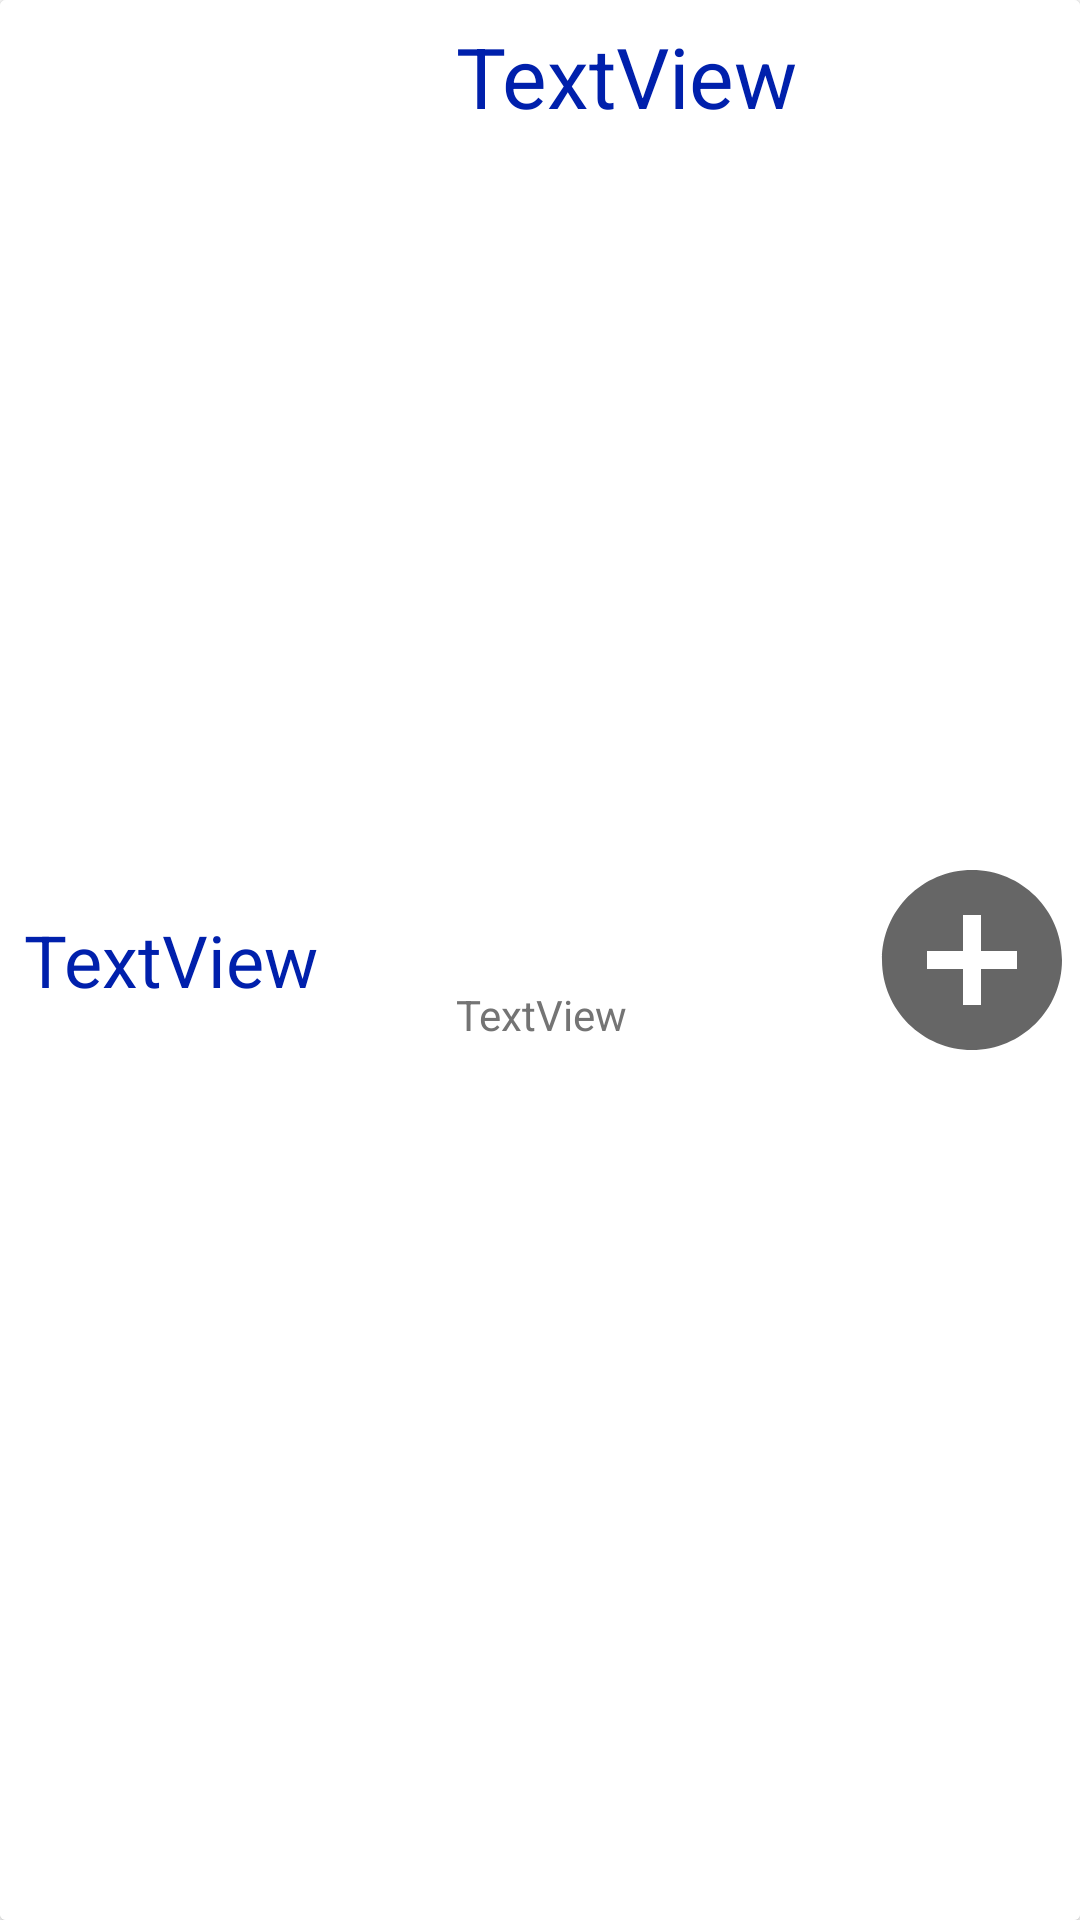

Here is an Android app screen rendered from its layout file. Give the layout XML and the strings, colors and styles it references.
<!-- AndroidManifest.xml: application theme Theme.CurrencyRates -->
<!-- res/layout/dynamic_item_layout.xml -->
<?xml version="1.0" encoding="utf-8"?>
<androidx.constraintlayout.widget.ConstraintLayout xmlns:android="http://schemas.android.com/apk/res/android"
    xmlns:app="http://schemas.android.com/apk/res-auto"
    xmlns:tools="http://schemas.android.com/tools"
    android:layout_width="match_parent"
    android:layout_height="73dp"
    android:background="@color/background">

    <androidx.cardview.widget.CardView
        android:layout_width="match_parent"
        android:layout_height="match_parent"
        android:background="@color/background"
        android:backgroundTint="@color/background"
        app:layout_constraintEnd_toEndOf="parent"
        app:layout_constraintHorizontal_bias="0.0"
        app:layout_constraintStart_toStartOf="parent"
        app:layout_constraintTop_toTopOf="parent">

        <androidx.constraintlayout.widget.ConstraintLayout
            android:id="@+id/card_d"
            android:layout_width="match_parent"
            android:layout_height="match_parent"
            android:background="@color/background">

            <TextView
                android:id="@+id/date_d"
                android:layout_width="144dp"
                android:layout_height="70dp"
                android:layout_marginStart="8dp"
                android:gravity="start|center_vertical"
                android:text="TextView"
                android:textColor="@color/text_main"
                android:textSize="24dp"
                app:layout_constraintBottom_toBottomOf="parent"
                app:layout_constraintStart_toStartOf="parent"
                app:layout_constraintTop_toTopOf="parent" />

            <TextView
                android:id="@+id/rate_d"
                android:layout_width="0dp"
                android:layout_height="18dp"
                android:layout_marginTop="1dp"
                android:layout_marginBottom="8dp"
                android:gravity="bottom|start"
                android:text="TextView"
                android:textColor="@color/grey"
                android:textSize="14dp"
                app:layout_constraintBottom_toBottomOf="parent"
                app:layout_constraintStart_toEndOf="@+id/date_d"
                app:layout_constraintTop_toBottomOf="@+id/difference_d" />

            <TextView
                android:id="@+id/difference_d"
                android:layout_width="0dp"
                android:layout_height="36dp"
                android:layout_marginTop="8dp"
                android:gravity="bottom|start"
                android:text="TextView"
                android:textColor="@color/text_main"
                android:textSize="28dp"
                app:layout_constraintStart_toEndOf="@+id/date_d"
                app:layout_constraintTop_toTopOf="parent" />

            <ImageView
                android:id="@+id/arrow_d"
                android:layout_width="72dp"
                android:layout_height="72dp"
                app:layout_constraintBottom_toBottomOf="parent"
                app:layout_constraintEnd_toEndOf="parent"
                app:layout_constraintTop_toTopOf="parent"
                app:srcCompat="@drawable/ic_baseline_add_circle_24" />

        </androidx.constraintlayout.widget.ConstraintLayout>
    </androidx.cardview.widget.CardView>
</androidx.constraintlayout.widget.ConstraintLayout>
<!-- resources referenced by this layout -->
<resources>
  <color name="background">#FFFFFF</color>
  <color name="grey">#747474</color>
  <color name="text_main">#0020AC</color>
  <!-- drawable ic_baseline_add_circle_24 (drawable) -->
  <vector android:height="72dp" android:tint="?attr/colorControlNormal"
      android:viewportHeight="24" android:viewportWidth="24"
      android:width="72dp" xmlns:android="http://schemas.android.com/apk/res/android">
  
      <path android:fillColor="@color/grey" android:pathData="M12,2C6.48,2 2,6.48 2,12s4.48,10 10,10 10,-4.48 10,-10S17.52,2 12,2zM17,13h-4v4h-2v-4L7,13v-2h4L11,7h2v4h4v2z"/>
  </vector>
  <style name="Theme.CurrencyRates" parent="Theme.MaterialComponents.DayNight.NoActionBar">
          <item name="colorPrimary">@color/blue_main</item>
          <item name="colorPrimaryVariant">@color/purple_700</item>
          <item name="colorOnPrimary">@color/white</item>
          <item name="colorSecondary">@color/blue_main</item>
          <item name="colorSecondaryVariant">@color/blue_main</item>
          <item name="colorOnSecondary">@color/black</item>
          
          <item name="android:statusBarColor" tools:targetApi="l">?attr/colorPrimaryVariant</item>
          
      </style>
  <color name="blue_main">#0020AC</color>
  <color name="purple_700">#FF3700B3</color>
  <color name="white">#FFFFFFFF</color>
  <color name="black">#FF000000</color>
</resources>
